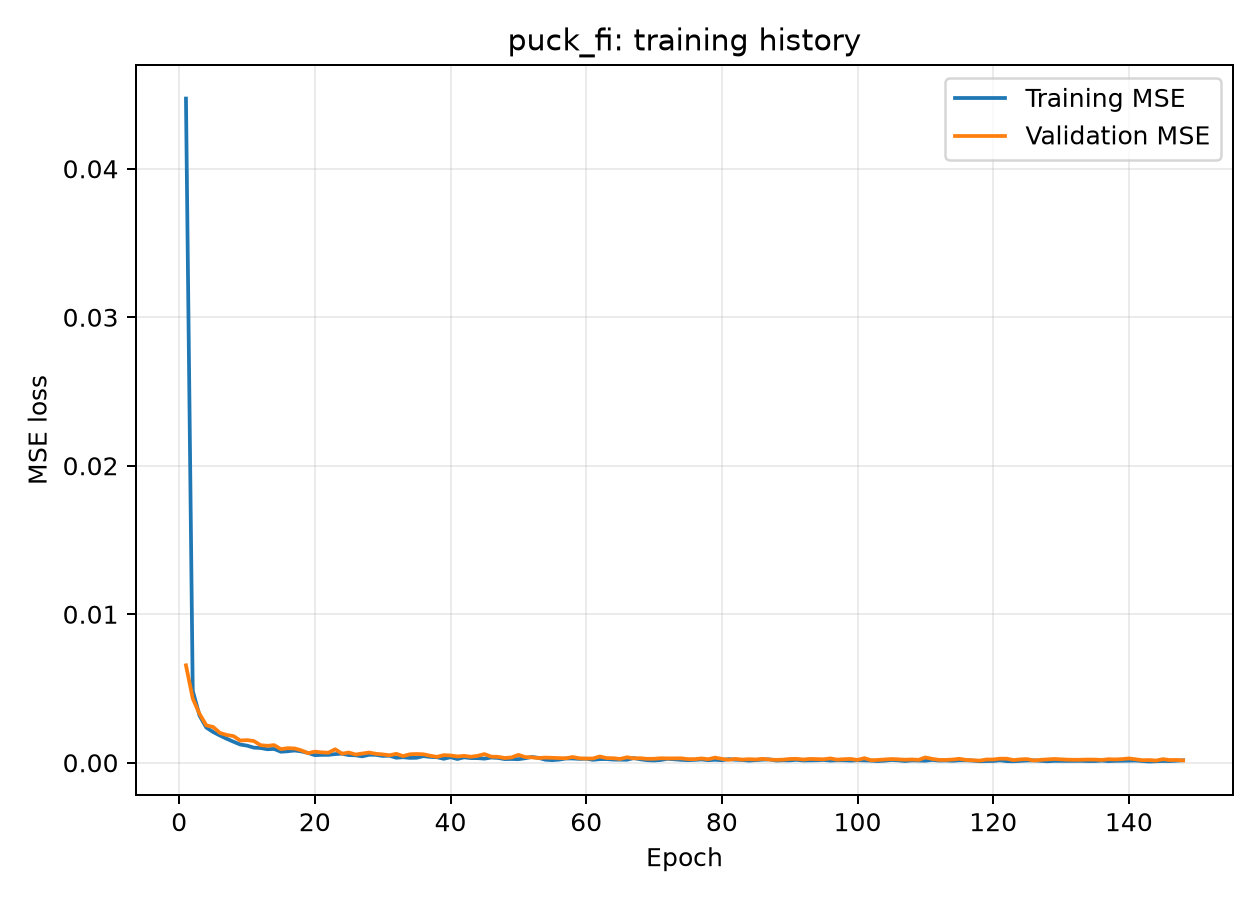

Source data for this figure (header and first rows):
epoch, loss, mae, val_loss, val_mae
0, 0.04473, 0.1191, 0.00656, 0.05096
1, 0.004847, 0.04296, 0.004323, 0.04032
2, 0.003174, 0.03432, 0.003293, 0.03472
3, 0.002369, 0.02946, 0.002515, 0.02736
4, 0.00207, 0.02729, 0.00241, 0.02683
5, 0.001834, 0.02586, 0.002011, 0.02444
6, 0.001617, 0.0245, 0.001869, 0.0245
7, 0.001417, 0.02318, 0.001795, 0.02355
8, 0.001226, 0.02137, 0.001496, 0.0211
9, 0.001153, 0.02086, 0.001523, 0.02301
10, 0.001017, 0.01939, 0.001461, 0.02202
11, 0.0009921, 0.01934, 0.001184, 0.01866
12, 0.0009096, 0.01847, 0.001139, 0.01831
13, 0.0009289, 0.01881, 0.001187, 0.02028
14, 0.0007407, 0.01651, 0.0009161, 0.01525
15, 0.0007731, 0.01721, 0.0009806, 0.01531
16, 0.0008254, 0.01761, 0.000964, 0.01698
17, 0.000766, 0.0172, 0.0008362, 0.01517
18, 0.0006578, 0.01567, 0.0006437, 0.01219
19, 0.0005106, 0.01403, 0.0007474, 0.01386
20, 0.00053, 0.01427, 0.0006986, 0.01349
21, 0.0005317, 0.01452, 0.0006756, 0.01343
22, 0.0005819, 0.01507, 0.0009086, 0.0178
23, 0.0006112, 0.01527, 0.0006092, 0.012
24, 0.0005174, 0.01394, 0.0006878, 0.01485
25, 0.0005008, 0.01405, 0.0005523, 0.01156
26, 0.0004297, 0.01252, 0.0006193, 0.01464
27, 0.0005378, 0.0142, 0.0006882, 0.0129
28, 0.000531, 0.0141, 0.0005994, 0.01298
29, 0.0004589, 0.01303, 0.0005621, 0.01297
30, 0.0004742, 0.01305, 0.0004996, 0.01115
31, 0.0003374, 0.01099, 0.0006033, 0.01352
32, 0.0003727, 0.01193, 0.0004458, 0.01024
33, 0.0003273, 0.0111, 0.0005687, 0.01301
34, 0.0003348, 0.01132, 0.0005885, 0.01399
35, 0.0004465, 0.01273, 0.000569, 0.01198
36, 0.0003922, 0.01193, 0.0004717, 0.01125
37, 0.0003701, 0.01201, 0.0003967, 0.009698
38, 0.0002666, 0.00999, 0.0005112, 0.01332
39, 0.0003712, 0.0115, 0.0004897, 0.01253
40, 0.0002518, 0.009545, 0.0004237, 0.01058
41, 0.0003644, 0.01162, 0.0004633, 0.01169
42, 0.0003125, 0.01048, 0.0004028, 0.01114
43, 0.0003113, 0.0109, 0.0004644, 0.01304
44, 0.0002762, 0.01017, 0.0005835, 0.01178
45, 0.0003505, 0.01142, 0.00041, 0.01237
46, 0.0003242, 0.01057, 0.0003956, 0.01115
47, 0.0002449, 0.00945, 0.0003189, 0.009418
48, 0.0002543, 0.009795, 0.0003573, 0.011
49, 0.0002389, 0.009459, 0.0005302, 0.01573
50, 0.0003047, 0.01083, 0.0003826, 0.01068
51, 0.0003888, 0.01166, 0.0003622, 0.01089
52, 0.0003251, 0.01042, 0.0003155, 0.009713
53, 0.0002021, 0.008884, 0.0003472, 0.01143
54, 0.0001755, 0.008271, 0.0003334, 0.0107
55, 0.0002104, 0.009085, 0.0003257, 0.0116
56, 0.0002867, 0.01066, 0.0003012, 0.01042
57, 0.0002866, 0.0103, 0.000386, 0.01058
58, 0.00026, 0.009678, 0.0002993, 0.008884
59, 0.00027, 0.009748, 0.000281, 0.009248
... 88 more rows
